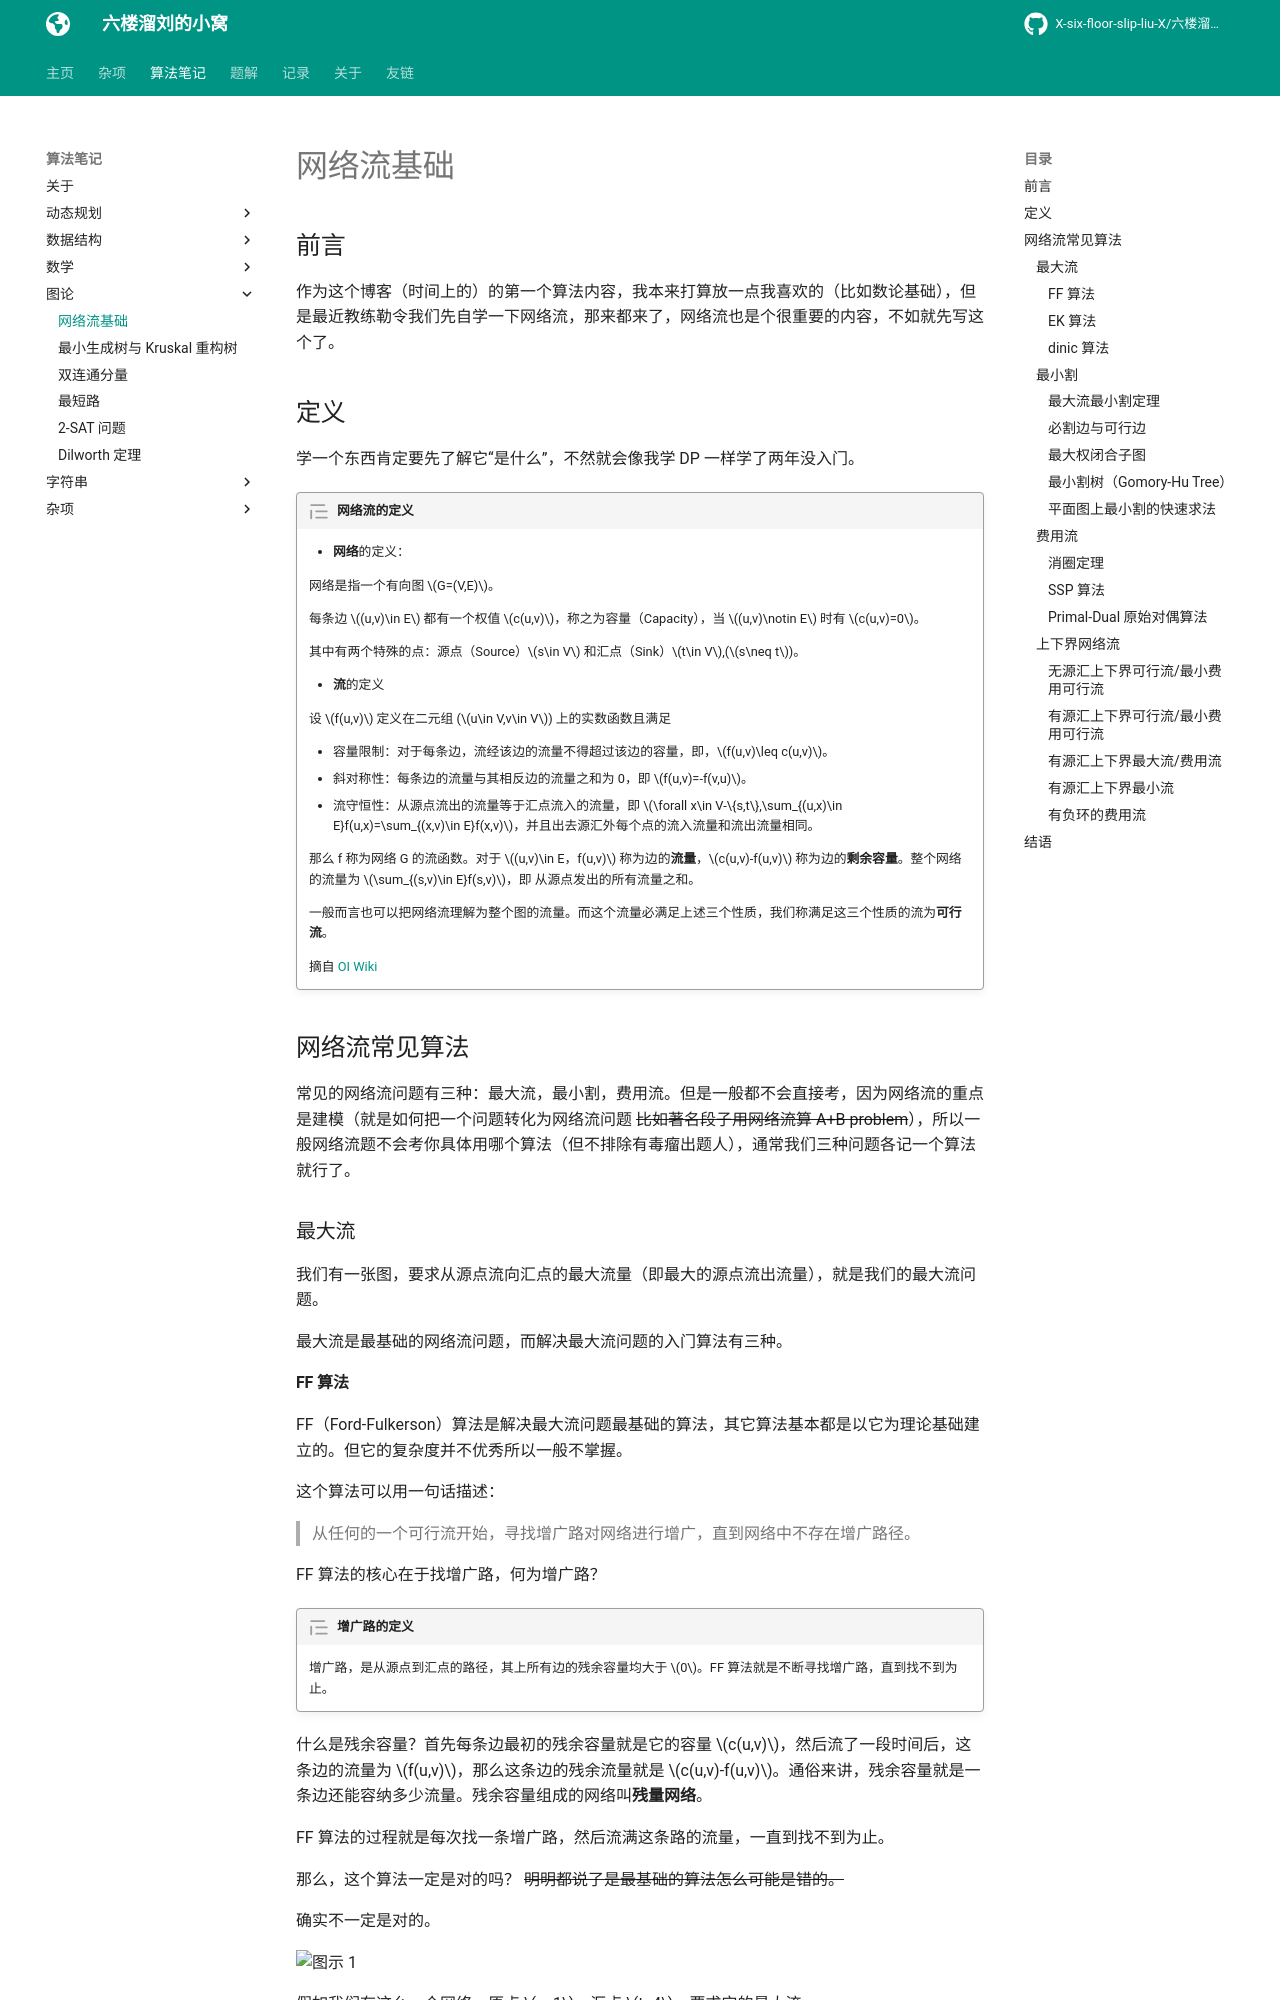

repository: X-six-floor-slip-liu-X/X-six-floor-slip-liu-X.github.io · page: algo/graph/flow/index.html · generator: mkdocs


# 网络流基础

## 前言

作为这个博客（时间上的）的第一个算法内容，我本来打算放一点我喜欢的（比如数论基础），但是最近教练勒令我们先自学一下网络流，那来都来了，网络流也是个很重要的内容，不如就先写这个了。

## 定义

学一个东西肯定要先了解它“是什么”，不然就会像我学 DP 一样学了两年没入门。

/// admonition | 网络流的定义
    type: quote


- **网络**的定义：

网络是指一个有向图 $G=(V,E)$。

每条边 $(u,v)\in E$ 都有一个权值 $c(u,v)$，称之为容量（Capacity），当 $(u,v)\notin E$ 时有 $c(u,v)=0$。

其中有两个特殊的点：源点（Source）$s\in V$ 和汇点（Sink）$t\in V$,($s\neq t$)。

- **流**的定义

设 $f(u,v)$ 定义在二元组 ($u\in V,v\in V$) 上的实数函数且满足

- 容量限制：对于每条边，流经该边的流量不得超过该边的容量，即，$f(u,v)\leq c(u,v)$。
- 斜对称性：每条边的流量与其相反边的流量之和为 0，即 $f(u,v)=-f(v,u)$。
- 流守恒性：从源点流出的流量等于汇点流入的流量，即 $\forall x\in V-\{s,t\},\sum_{(u,x)\in E}f(u,x)=\sum_{(x,v)\in E}f(x,v)$，并且出去源汇外每个点的流入流量和流出流量相同。

那么 f 称为网络 G 的流函数。对于 $(u,v)\in E，f(u,v)$ 称为边的**流量**，$c(u,v)-f(u,v)$ 称为边的**剩余容量**。整个网络的流量为 $\sum_{(s,v)\in E}f(s,v)$，即 从源点发出的所有流量之和。

一般而言也可以把网络流理解为整个图的流量。而这个流量必满足上述三个性质，我们称满足这三个性质的流为**可行流**。

摘自 [OI Wiki](https://oi-wiki.org/graph/flow/)

///

## 网络流常见算法

常见的网络流问题有三种：最大流，最小割，费用流。但是一般都不会直接考，因为网络流的重点是建模（就是如何把一个问题转化为网络流问题 ~~比如著名段子用网络流算 A+B problem~~），所以一般网络流题不会考你具体用哪个算法（但不排除有毒瘤出题人），通常我们三种问题各记一个算法就行了。

### 最大流

我们有一张图，要求从源点流向汇点的最大流量（即最大的源点流出流量），就是我们的最大流问题。

最大流是最基础的网络流问题，而解决最大流问题的入门算法有三种。

#### FF 算法

FF（Ford-Fulkerson）算法是解决最大流问题最基础的算法，其它算法基本都是以它为理论基础建立的。但它的复杂度并不优秀所以一般不掌握。

这个算法可以用一句话描述：

> 从任何的一个可行流开始，寻找增广路对网络进行增广，直到网络中不存在增广路径。

FF 算法的核心在于找增广路，何为增广路？

/// admonition | 增广路的定义
    type: quote

增广路，是从源点到汇点的路径，其上所有边的残余容量均大于 $0$。FF 算法就是不断寻找增广路，直到找不到为止。

///

什么是残余容量？首先每条边最初的残余容量就是它的容量 $c(u,v)$，然后流了一段时间后，这条边的流量为 $f(u,v)$，那么这条边的残余流量就是 $c(u,v)-f(u,v)$。通俗来讲，残余容量就是一条边还能容纳多少流量。残余容量组成的网络叫**残量网络**。

FF 算法的过程就是每次找一条增广路，然后流满这条路的流量，一直到找不到为止。

那么，这个算法一定是对的吗？ ~~明明都说了是最基础的算法怎么可能是错的。~~

确实不一定是对的。

![图示 1](../../img/graph_flow_1.png)

假如我们有这么一个网络，原点 $s=1$，汇点 $t=4$，要求它的最大流。

假如我们第一次找到增广路 $1 \to 2 \to 3 \to 4$，容易发现这样就找不到第二条增广路了。但实际上这张图可以有两条增广路为 $1 \to 2 \to 4$ 和 $1 \to 3 \to 4$。

为了解决这个问题，我们引入了**反向边**，来维护一个类似于“反悔”的过程。

![图示 2](../../img/graph_flow_2.png)

反向边 $(v,u)$ 的残量永远为 $f(u,v)$，即相应的正向边的流量。每次假如有流量经过反向边，那么相当于对对应正向边的流量做**撤销**操作。

比如上一张图，假如我们找到了一条流量为 $1$ 的增广路 $1 \to 2 \to 3 \to 4$，那么残量网络就会变成这样：

![图示 3](../../img/graph_flow_3.png)

这时候我们就能找到另一条流量为 $1$ 的增广路 $1 \to 3 \to 2 \to 4$。

在程序眼里，我们走的两条增广路分别是 $1 \to 2 \to 3 \to 4$ 和 $1 \to 3 \to 2 \to 4$，其实我们自己分析一下会发现这样等价于走 $1 \to 2 \to 4$ 和 $1 \to 3 \to 4$，中间的 $3 \to 2$ 相当于撤销了 $2 \to 3$ 的流量。

这样建边后，一个非常重要的性质是**当前流是最大流当且仅当不存在增广路**。

/// admonition | 证明
	type: quote

- 充分性（是最大流 $\Rightarrow$ 不存在增广路）：

考虑逆否命题：若存在增广路则不是最大流。

显然，因为还能增加至少 $1$ 流量。

- 必要性（不存在增广路 $\Rightarrow$ 是最大流）

下面的证明和后文有关，初学者请忽略。

当不存在增广路时，显然在残量网络上 $s$ 不能到达 $t$。那么将 $s$ 能到达的点集视为 $S$，剩下的视为 $T$。就存在一个割 $(S,T)$。根据后文“最大流最小割定理”的引理，流小于等于割。显然这个割的容量恰好就是当前的流量。故当前为最大流。

///

值得一提的是，虽然在理论上反向边和正向边是不同的，实际在程序实现上它们并没有什么特别大的差异。

/// details | FF 算法参考代码
    open: False
    type: success

```cpp
struct Flow{
	struct edge{
		int v,rst,nxt;
	}e[M<<1];
	int head[N],cnte=1;// (1)!
	int n,s,t;
	int vis[N];
	void adde(int u,int v,int w){
		e[++cnte]=edge{v,w,head[u]};head[u]=cnte;
		e[++cnte]=edge{u,0,head[v]};head[v]=cnte;
	}
	int dfs(int x,int flow){
		if(x==t){// (2)!
			return flow;
		}
		vis[x]=true;
		for(int i=head[x];i;i=e[i].nxt){
			int v=e[i].v,w=e[i].rst;
			if(w>0&&!vis[v]){
				int c=dfs(v,min(flow,w));
				if(c!=-1){
					e[i].rst-=c;
					e[i^1].rst+=c;// (3)!
					return c;
				}
			}
		}
		return -1;// (4)!
	}
	i64 FF(){
		i64 ans=0,c;
		while((c=dfs(s,inf))!=-1){// (5)!
			mem(vis,0);
			ans+=c;
		}
		return ans;
	}
}mf;
```

1. `cnte` 一定要从 $1$ 开始，后面会解释（其实任何正奇数和 $-1$ 都可以，但是不能为 $0$）。
2. 如果增广路走到汇点直接返回流量。
3. 因为 `cnte` 从 $1$ 开始，又由于每条边和反向边是相邻的，所以每条边和其反向边相异或必定为 $1$。
4. 无法到达汇点，返回 $-1$。
5. 一直重复到找不到增广路为止。

///

FF 算法的复杂度上界为 $O(ef)$，其中 $e$ 为边数，$f$ 为最大流，证明显然，假设每次遍历所有边找到一条流量为 $1$ 的增广路。

在[洛谷模板题](https://www.luogu.com.cn/problem/P3376)上可以获得 $84pts$ 的高分。

![图示 4](../../img/graph_flow_4.png)
